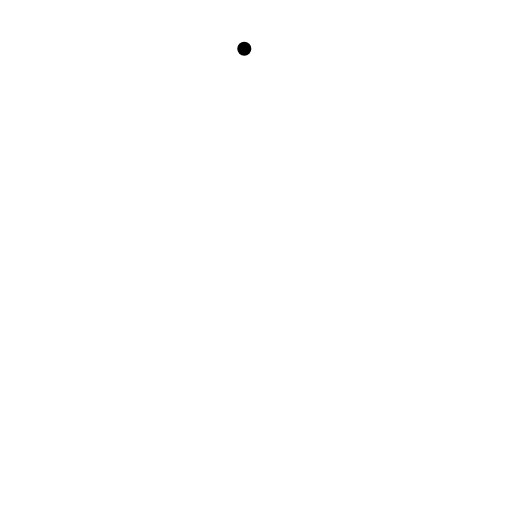
t = 0.00 s
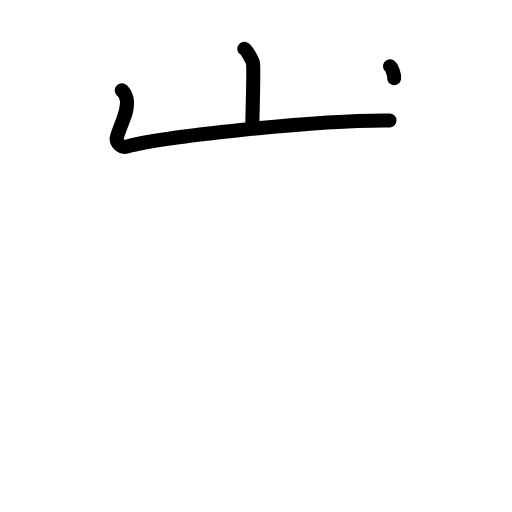
t = 2.40 s
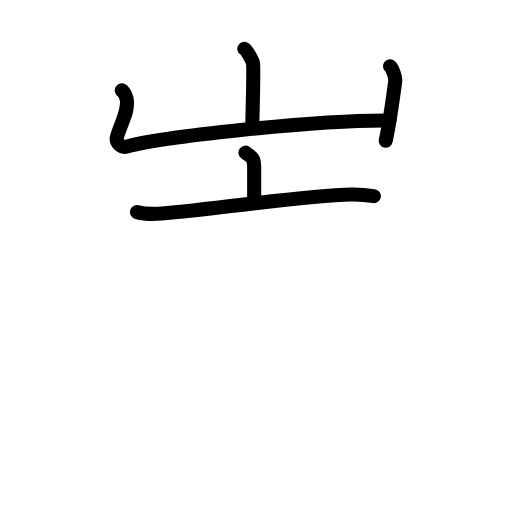
t = 4.80 s
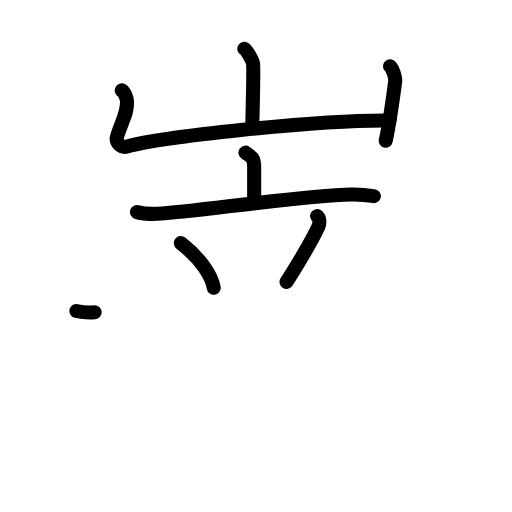
t = 7.20 s
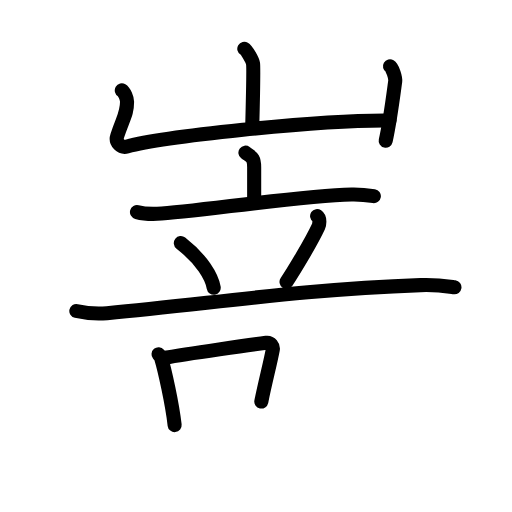
t = 9.60 s
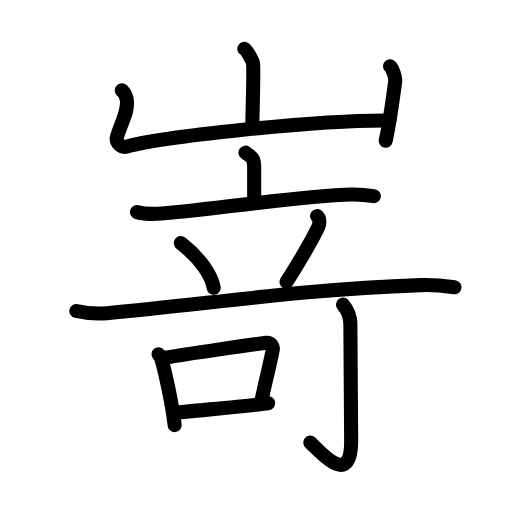
t = 12.00 s

The animated SVG that drew these frames (rendered in a browser with its animation timeline set to each time). Animation: 39 SMIL elements (animate=39); one cycle of 12.00 s.

<?xml version="1.0" encoding="UTF-8"?>
<!--
AniKanjiVG is licensed by CC-BY-SA Paul C. Sommerhoff (https://bitbucket.org/sommerhoff/anikanjivg).
AniKanjiVG uses KanjiVG which is licensed by CC-BY-SA Ulrich Apel (http://kanjivg.tagaini.net).
See also http://creativecommons.org/licenses/by-sa/3.0/
-->
<svg xmlns:kvg='http://kanjivg.tagaini.net' xmlns='http://www.w3.org/2000/svg' width='109' height='109' viewBox='0 0 109 109' style='fill:none;stroke:#000000;stroke-width:3;stroke-linecap:round;stroke-linejoin:round;' id="kvg:kanji_05d5c"><g id="kvg:05d5c" kvg:element="嵜"><g id="kvg:05d5c-g1" kvg:element="山" kvg:position="top" kvg:radical="general"><path id="kvg:05d5c-s1" kvg:type="㇑a" d="M52.01,10.38c0.56,0.33,1.75,2.48,1.86,3.15c0.11,0.66-0.07,9.58-0.18,13.73"><animate attributeName="d" begin="0.0s" dur="0.5s" from="M52.01,10.38C52.01,10.38,52.01,10.38,52.01,10.38" to="M52.01,10.38c0.56,0.33,1.75,2.48,1.86,3.15" />
<animate attributeName="d" begin="0.5s" dur="0.5s" from="M52.01,10.38c0.56,0.33,1.75,2.48,1.86,3.15c0,0,0,0,0,0,0" to="M52.01,10.38c0.56,0.33,1.75,2.48,1.86,3.15c0.11,0.66-0.07,9.58-0.18,13.73" />
</path>
<path id="kvg:05d5c-s2" kvg:type="㇄a" d="M25.93,19.25c0.56,0.33,1.12,1.73,1.12,2.41c0,2.59-0.8,3.34-2.09,7.26c-0.48,1.45,0.84,2.63,2.11,2.28c6.93-1.95,40.18-5.7,55.85-5.55"><animate attributeName="d" begin="1.0s" dur="0.25s" from="M25.93,19.25C25.93,19.25,25.93,19.25,25.93,19.25" to="M25.93,19.25c0.56,0.33,1.12,1.73,1.12,2.41" />
<animate attributeName="d" begin="1.25s" dur="0.25s" from="M25.93,19.25c0.56,0.33,1.12,1.73,1.12,2.41c0,0,0,0,0,0,0" to="M25.93,19.25c0.56,0.33,1.12,1.73,1.12,2.41c0,2.59-0.8,3.34-2.09,7.26" />
<animate attributeName="d" begin="1.5s" dur="0.25s" from="M25.93,19.25c0.56,0.33,1.12,1.73,1.12,2.41c0,2.59-0.8,3.34-2.09,7.26c0,0,0,0,0,0,0" to="M25.93,19.25c0.56,0.33,1.12,1.73,1.12,2.41c0,2.59-0.8,3.34-2.09,7.26c-0.48,1.45,0.84,2.63,2.11,2.28" />
<animate attributeName="d" begin="1.75s" dur="0.25s" from="M25.93,19.25c0.56,0.33,1.12,1.73,1.12,2.41c0,2.59-0.8,3.34-2.09,7.26c-0.48,1.45,0.84,2.63,2.11,2.28c0,0,0,0,0,0,0" to="M25.93,19.25c0.56,0.33,1.12,1.73,1.12,2.41c0,2.59-0.8,3.34-2.09,7.26c-0.48,1.45,0.84,2.63,2.11,2.28c6.93-1.95,40.18-5.7,55.85-5.55" />
<animate attributeName="d" begin="0s" dur="1.0s" from="M-100,-100" to="M-100,-100" />
</path>
<path id="kvg:05d5c-s3" kvg:type="㇑" d="M83.02,14.12c0.56,0.33,1.21,2.48,1.12,3.15C83.59,21.34,83,26,82.11,29.96"><animate attributeName="d" begin="2.0s" dur="0.5s" from="M83.02,14.12C83.02,14.12,83.02,14.12,83.02,14.12" to="M83.02,14.12c0.56,0.33,1.21,2.48,1.12,3.15" />
<animate attributeName="d" begin="2.5s" dur="0.5s" from="M83.02,14.12c0.56,0.33,1.21,2.48,1.12,3.15c0,0,0,0,0,0,0" to="M83.02,14.12c0.56,0.33,1.21,2.48,1.12,3.15C83.59,21.34,83,26,82.11,29.96" />
<animate attributeName="d" begin="0s" dur="2.0s" from="M-100,-100" to="M-100,-100" />
</path>
</g>
<g id="kvg:05d5c-g2" kvg:element="竒" kvg:position="bottom"><g id="kvg:05d5c-g3" kvg:element="立" kvg:partial="true" kvg:position="top"><g id="kvg:05d5c-g4" kvg:element="亠" kvg:position="top"><path id="kvg:05d5c-s4" kvg:type="㇑a" d="M52.25,32.5c1.24,0.93,1.86,0.93,1.86,3.1c0,2.17,0,1.62,0,7.5"><animate attributeName="d" begin="3.0s" dur="0.5s" from="M52.25,32.5C52.25,32.5,52.25,32.5,52.25,32.5" to="M52.25,32.5c1.24,0.93,1.86,0.93,1.86,3.1" />
<animate attributeName="d" begin="3.5s" dur="0.5s" from="M52.25,32.5c1.24,0.93,1.86,0.93,1.86,3.1c0,0,0,0,0,0,0" to="M52.25,32.5c1.24,0.93,1.86,0.93,1.86,3.1c0,2.17,0,1.62,0,7.5" />
<animate attributeName="d" begin="0s" dur="3.0s" from="M-100,-100" to="M-100,-100" />
</path>
<path id="kvg:05d5c-s5" kvg:type="㇐" d="M29.16,45.15c1.36,0.36,2.95,0.41,4.3,0.36c7.65-0.31,29.81-3.85,41.38-4.11c2.26-0.05,3.62,0.17,4.75,0.35"><animate attributeName="d" begin="4.0s" dur="0.3333333333333333s" from="M29.16,45.15C29.16,45.15,29.16,45.15,29.16,45.15" to="M29.16,45.15c1.36,0.36,2.95,0.41,4.3,0.36" />
<animate attributeName="d" begin="4.333333333333333s" dur="0.3333333333333333s" from="M29.16,45.15c1.36,0.36,2.95,0.41,4.3,0.36c0,0,0,0,0,0,0" to="M29.16,45.15c1.36,0.36,2.95,0.41,4.3,0.36c7.65-0.31,29.81-3.85,41.38-4.11" />
<animate attributeName="d" begin="4.666666666666667s" dur="0.3333333333333333s" from="M29.16,45.15c1.36,0.36,2.95,0.41,4.3,0.36c7.65-0.31,29.81-3.85,41.38-4.11c0,0,0,0,0,0,0" to="M29.16,45.15c1.36,0.36,2.95,0.41,4.3,0.36c7.65-0.31,29.81-3.85,41.38-4.11c2.26-0.05,3.62,0.17,4.75,0.35" />
<animate attributeName="d" begin="0s" dur="4.0s" from="M-100,-100" to="M-100,-100" />
</path>
</g>
<g id="kvg:05d5c-g5" kvg:position="bottom"><path id="kvg:05d5c-s6" kvg:type="㇔" d="M38.5,51.75c4.53,3.54,6.59,7.17,7,9.5"><animate attributeName="d" begin="5.0s" dur="1.0s" from="M38.5,51.75C38.5,51.75,38.5,51.75,38.5,51.75" to="M38.5,51.75c4.53,3.54,6.59,7.17,7,9.5" />
<animate attributeName="d" begin="0s" dur="5.0s" from="M-100,-100" to="M-100,-100" />
</path>
<path id="kvg:05d5c-s7" kvg:type="㇒" d="M67.51,46c0.72,0.5,0.46,1.85,0.28,2.24C66.25,51.56,62.44,57.84,61,60"><animate attributeName="d" begin="6.0s" dur="0.5s" from="M67.51,46C67.51,46,67.51,46,67.51,46" to="M67.51,46c0.72,0.5,0.46,1.85,0.28,2.24" />
<animate attributeName="d" begin="6.5s" dur="0.5s" from="M67.51,46c0.72,0.5,0.46,1.85,0.28,2.24c0,0,0,0,0,0,0" to="M67.51,46c0.72,0.5,0.46,1.85,0.28,2.24C66.25,51.56,62.44,57.84,61,60" />
<animate attributeName="d" begin="0s" dur="6.0s" from="M-100,-100" to="M-100,-100" />
</path>
</g>
</g>
<g id="kvg:05d5c-g6" kvg:element="可" kvg:position="bottom"><g id="kvg:05d5c-g7" kvg:element="丁" kvg:part="1"><g id="kvg:05d5c-g8" kvg:element="一"><path id="kvg:05d5c-s8" kvg:type="㇐" d="M16.25,66.21c2.06,0.47,4.48,0.65,6.52,0.47c22.43-2.03,40.79-5.02,66.77-5.98c3.43-0.13,5.49,0.22,7.21,0.46"><animate attributeName="d" begin="7.0s" dur="0.3333333333333333s" from="M16.25,66.21C16.25,66.21,16.25,66.21,16.25,66.21" to="M16.25,66.21c2.06,0.47,4.48,0.65,6.52,0.47" />
<animate attributeName="d" begin="7.333333333333333s" dur="0.3333333333333333s" from="M16.25,66.21c2.06,0.47,4.48,0.65,6.52,0.47c0,0,0,0,0,0,0" to="M16.25,66.21c2.06,0.47,4.48,0.65,6.52,0.47c22.43-2.03,40.79-5.02,66.77-5.98" />
<animate attributeName="d" begin="7.666666666666667s" dur="0.3333333333333333s" from="M16.25,66.21c2.06,0.47,4.48,0.65,6.52,0.47c22.43-2.03,40.79-5.02,66.77-5.98c0,0,0,0,0,0,0" to="M16.25,66.21c2.06,0.47,4.48,0.65,6.52,0.47c22.43-2.03,40.79-5.02,66.77-5.98c3.43-0.13,5.49,0.22,7.21,0.46" />
<animate attributeName="d" begin="0s" dur="7.0s" from="M-100,-100" to="M-100,-100" />
</path>
</g>
</g>
<g id="kvg:05d5c-g9" kvg:element="口"><path id="kvg:05d5c-s9" kvg:type="㇑" d="M33.75,75.41c0.22,0.26,0.45,0.48,0.55,0.81c0.77,2.59,2.35,9.62,2.88,14.28"><animate attributeName="d" begin="8.0s" dur="0.5s" from="M33.75,75.41C33.75,75.41,33.75,75.41,33.75,75.41" to="M33.75,75.41c0.22,0.26,0.45,0.48,0.55,0.81" />
<animate attributeName="d" begin="8.5s" dur="0.5s" from="M33.75,75.41c0.22,0.26,0.45,0.48,0.55,0.81c0,0,0,0,0,0,0" to="M33.75,75.41c0.22,0.26,0.45,0.48,0.55,0.81c0.77,2.59,2.35,9.62,2.88,14.28" />
<animate attributeName="d" begin="0s" dur="8.0s" from="M-100,-100" to="M-100,-100" />
</path>
<path id="kvg:05d5c-s10" kvg:type="㇕b" d="M35.14,76.17c4.69-0.85,18.93-2.85,21.54-3.19c0.95-0.12,1.53,0.74,1.39,1.47c-0.57,3.03-1.6,6.84-2.44,11.03"><animate attributeName="d" begin="9.0s" dur="0.3333333333333333s" from="M35.14,76.17C35.14,76.17,35.14,76.17,35.14,76.17" to="M35.14,76.17c4.69-0.85,18.93-2.85,21.54-3.19" />
<animate attributeName="d" begin="9.333333333333334s" dur="0.3333333333333333s" from="M35.14,76.17c4.69-0.85,18.93-2.85,21.54-3.19c0,0,0,0,0,0,0" to="M35.14,76.17c4.69-0.85,18.93-2.85,21.54-3.19c0.95-0.12,1.53,0.74,1.39,1.47" />
<animate attributeName="d" begin="9.666666666666666s" dur="0.3333333333333333s" from="M35.14,76.17c4.69-0.85,18.93-2.85,21.54-3.19c0.95-0.12,1.53,0.74,1.39,1.47c0,0,0,0,0,0,0" to="M35.14,76.17c4.69-0.85,18.93-2.85,21.54-3.19c0.95-0.12,1.53,0.74,1.39,1.47c-0.57,3.03-1.6,6.84-2.44,11.03" />
<animate attributeName="d" begin="0s" dur="9.0s" from="M-100,-100" to="M-100,-100" />
</path>
<path id="kvg:05d5c-s11" kvg:type="㇐b" d="M37.28,87.89c3.07-0.39,15.6-1.44,19.81-2.04"><animate attributeName="d" begin="10.0s" dur="1.0s" from="M37.28,87.89C37.28,87.89,37.28,87.89,37.28,87.89" to="M37.28,87.89c3.07-0.39,15.6-1.44,19.81-2.04" />
<animate attributeName="d" begin="0s" dur="10.0s" from="M-100,-100" to="M-100,-100" />
</path>
</g>
<g id="kvg:05d5c-g10" kvg:element="丁" kvg:part="2"><g id="kvg:05d5c-g11" kvg:element="亅"><path id="kvg:05d5c-s12" kvg:type="㇚" d="M73.02,64.85C74,66,74.59,67.6,74.59,69c0,10.5,0.17,20.35,0.17,24.96c0,10.39-7.21,1.5-8.71,0.25"><animate attributeName="d" begin="11.0s" dur="0.3333333333333333s" from="M73.02,64.85C73.02,64.85,73.02,64.85,73.02,64.85" to="M73.02,64.85C74,66,74.59,67.6,74.59,69" />
<animate attributeName="d" begin="11.333333333333334s" dur="0.3333333333333333s" from="M73.02,64.85C74,66,74.59,67.6,74.59,69c0,0,0,0,0,0,0" to="M73.02,64.85C74,66,74.59,67.6,74.59,69c0,10.5,0.17,20.35,0.17,24.96" />
<animate attributeName="d" begin="11.666666666666666s" dur="0.3333333333333333s" from="M73.02,64.85C74,66,74.59,67.6,74.59,69c0,10.5,0.17,20.35,0.17,24.96c0,0,0,0,0,0,0" to="M73.02,64.85C74,66,74.59,67.6,74.59,69c0,10.5,0.17,20.35,0.17,24.96c0,10.39-7.21,1.5-8.71,0.25" />
<animate attributeName="d" begin="0s" dur="11.0s" from="M-100,-100" to="M-100,-100" />
</path>
</g>
</g>
</g>
</g>
</g>
</svg>
